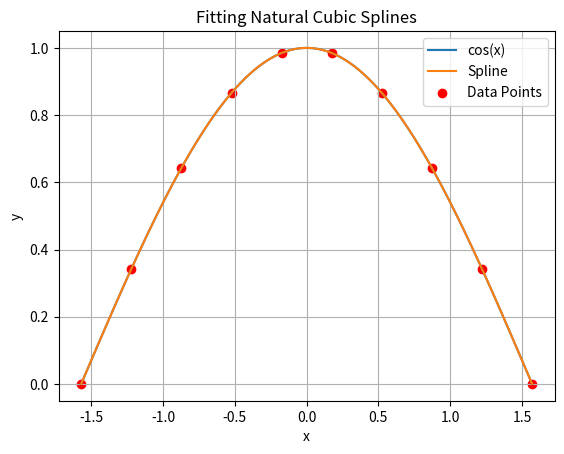

Here is the Python script that generated this plot:
import numpy as np

# Define the interval and number of data points
x_start = -np.pi/2
x_end = np.pi/2
n = 10  # Number of data points

# Generate equally spaced x values
x = np.linspace(x_start, x_end, n)

# Compute the corresponding y values using the cosine function
y = np.cos(x)

# Determine the number of data points
n = len(x)

# Create the coefficient matrix A
A = np.zeros((n, n))

# Set the diagonal elements to 2
np.fill_diagonal(A, 2)

# Set the sub-diagonal and super-diagonal elements to 1
np.fill_diagonal(A[1:], 1)
np.fill_diagonal(A[:, 1:], 1)

import scipy.linalg as linalg

# Create the y vector
y = y.reshape((-1, 1))

# Solve the system Ac = y to obtain the c's
c = linalg.solve(A, y)


# Create vectors for a, b, and d
a = y.flatten()
b = np.zeros(n)
d = np.zeros(n)

# Solve for b and d
for j in range(n-1):
    h = x[j+1] - x[j]
    b[j] = (y[j+1] - y[j]) / h - (c[j+1] + 2*c[j]) * h / 3
    d[j] = (c[j+1] - c[j]) / (3 * h)

# Print the coefficients
for j in range(n):
    print(f"Spline {j+1}: a = {a[j]}, b = {b[j]}, c = {c[j]}, d = {d[j]}")
    
from scipy.interpolate import CubicSpline

# Create a CubicSpline object using the simulated data
spline = CubicSpline(x, y)

# Extract the coefficients for the first three splines
coefficients = spline.c[:3]

# Print the coefficients
for j, coeff in enumerate(coefficients):
    print(f"Spline {j+1}: a = {coeff[0]}, b = {coeff[1]}, c = {coeff[2]}, d = {coeff[3]}")    

import matplotlib.pyplot as plt

# Generate a finer grid of x values
x_finer = np.linspace(x_start, x_end, 100)

# Evaluate the cosine function for the finer grid
y_cosine = np.cos(x_finer)

# Evaluate the spline function for the finer grid
y_spline = spline(x_finer)

# Plot the cosine curve and the spline curve
plt.plot(x_finer, y_cosine, label='cos(x)')
plt.plot(x_finer, y_spline, label='Spline')
plt.scatter(x, y, color='red', label='Data Points')
plt.legend()
plt.xlabel('x')
plt.ylabel('y')
plt.title('Fitting Natural Cubic Splines')
plt.grid(True)
plt.show()